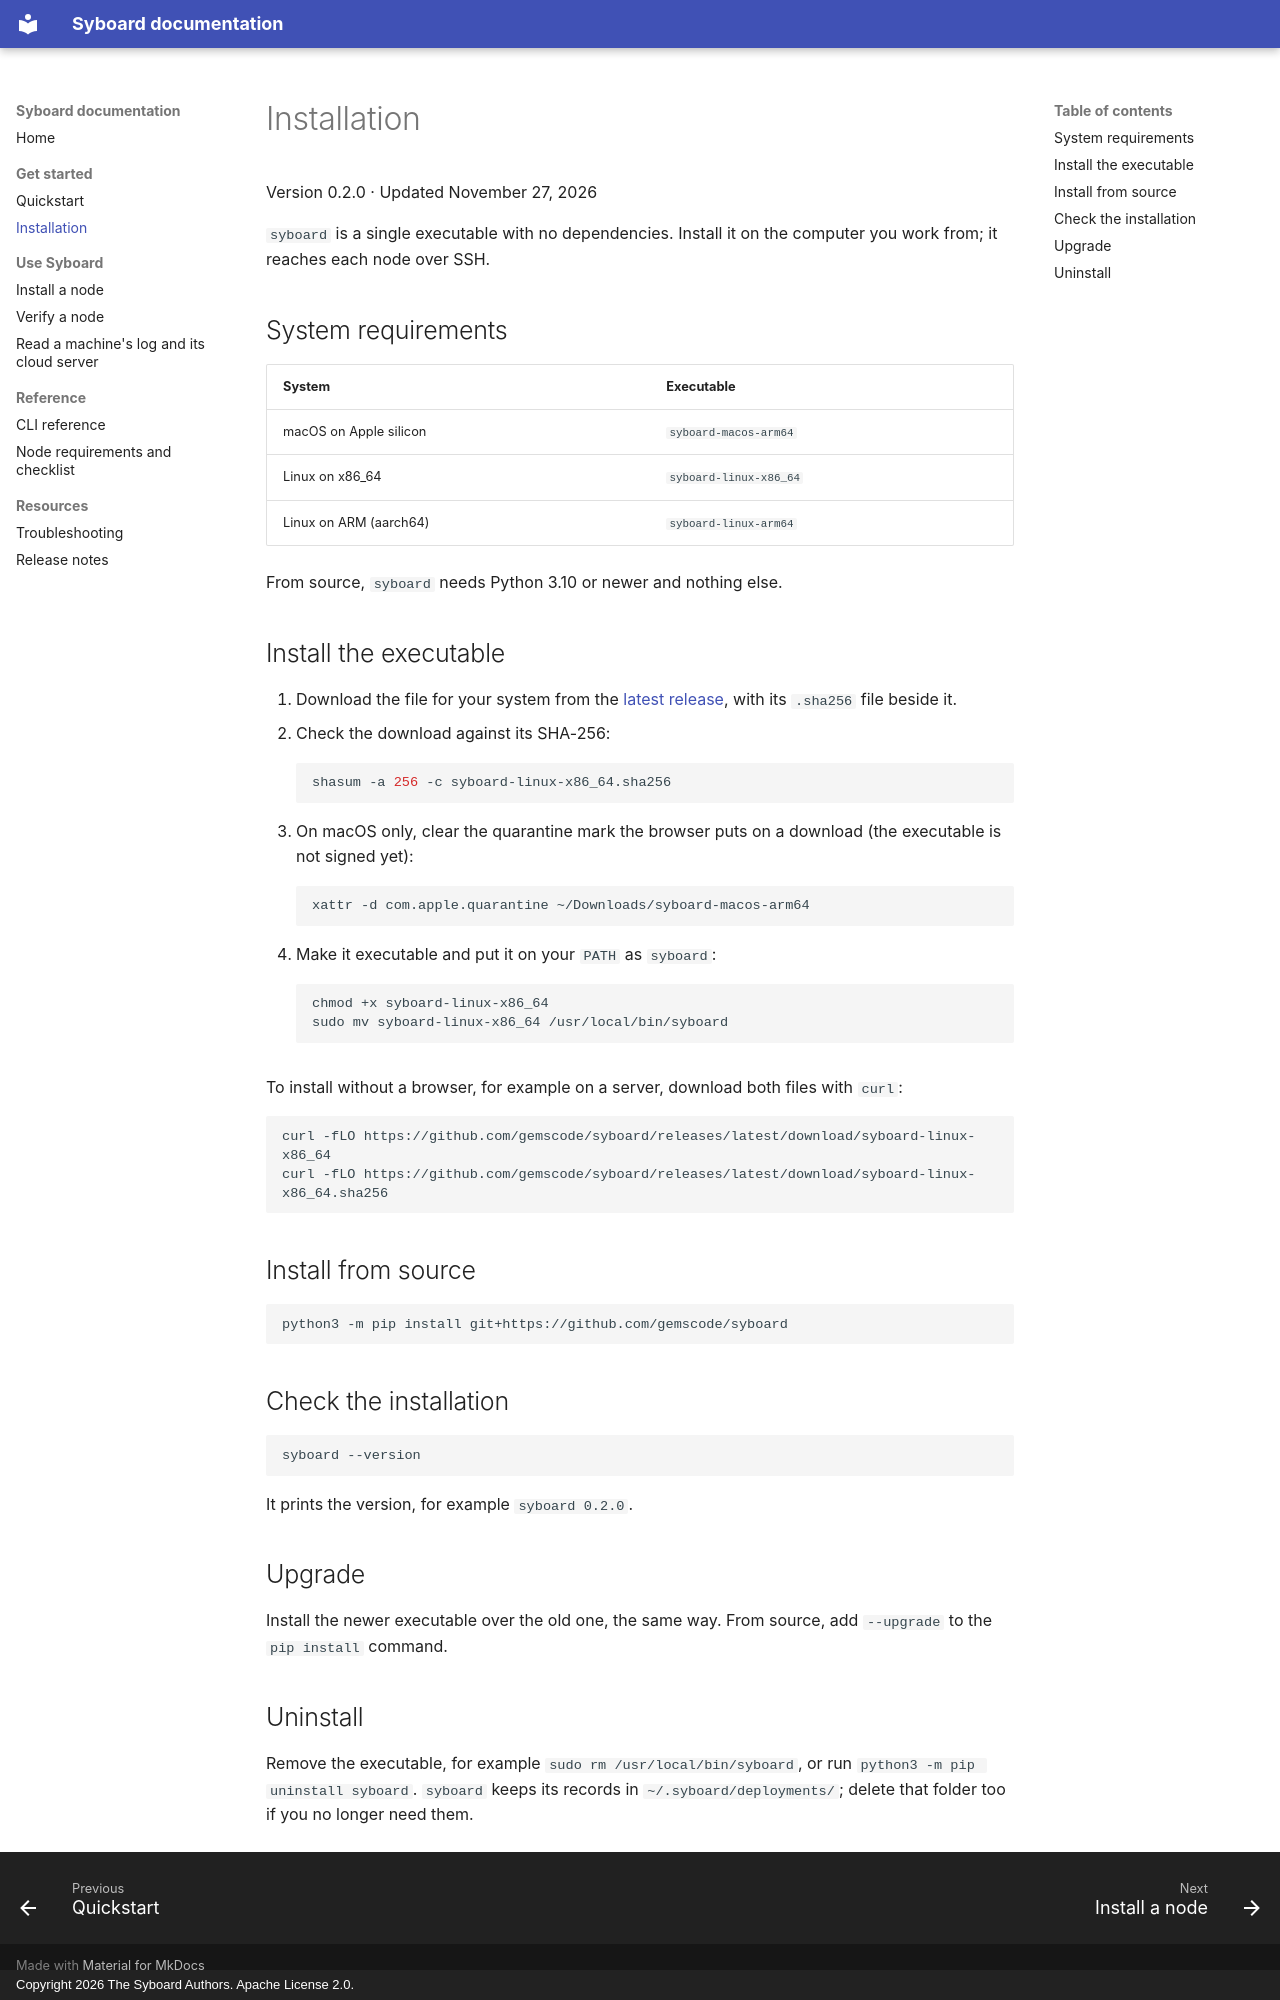

repository: gemscode/syboard · page: get-started/installation/index.html · generator: mkdocs · copyright: Copyright 2026 The Syboard Authors. Apache License 2.0.

---
version: 0.2.0
updated: 2026-11-27
---

# Installation

Version 0.2.0 · Updated November 27, 2026

`syboard` is a single executable with no dependencies. Install it on the computer you work from; it reaches each node over SSH.

## System requirements

| System | Executable |
|---|---|
| macOS on Apple silicon | `syboard-macos-arm64` |
| Linux on x86_64 | `syboard-linux-x86_64` |
| Linux on ARM (aarch64) | `syboard-linux-arm64` |

From source, `syboard` needs Python 3.10 or newer and nothing else.

## Install the executable

1. Download the file for your system from the [latest release](https://github.com/gemscode/syboard/releases/latest), with its
   `.sha256` file beside it.
2. Check the download against its SHA-256:

    ```bash
    shasum -a 256 -c syboard-linux-x86_64.sha256
    ```

3. On macOS only, clear the quarantine mark the browser puts on a download (the executable is not signed yet):

    ```bash
    xattr -d com.apple.quarantine ~/Downloads/syboard-macos-arm64
    ```

4. Make it executable and put it on your `PATH` as `syboard`:

    ```bash
    chmod +x syboard-linux-x86_64
    sudo mv syboard-linux-x86_64 /usr/local/bin/syboard
    ```

To install without a browser, for example on a server, download both files with `curl`:

```bash
curl -fLO https://github.com/gemscode/syboard/releases/latest/download/syboard-linux-x86_64
curl -fLO https://github.com/gemscode/syboard/releases/latest/download/syboard-linux-x86_64.sha256
```

## Install from source

```bash
python3 -m pip install git+https://github.com/gemscode/syboard
```

## Check the installation

```bash
syboard --version
```

It prints the version, for example `syboard 0.2.0`.

## Upgrade

Install the newer executable over the old one, the same way. From source, add `--upgrade` to the `pip install` command.

## Uninstall

Remove the executable, for example `sudo rm /usr/local/bin/syboard`, or run `python3 -m pip uninstall syboard`. `syboard` keeps
its records in `~/.syboard/deployments/`; delete that folder too if you no longer need them.
